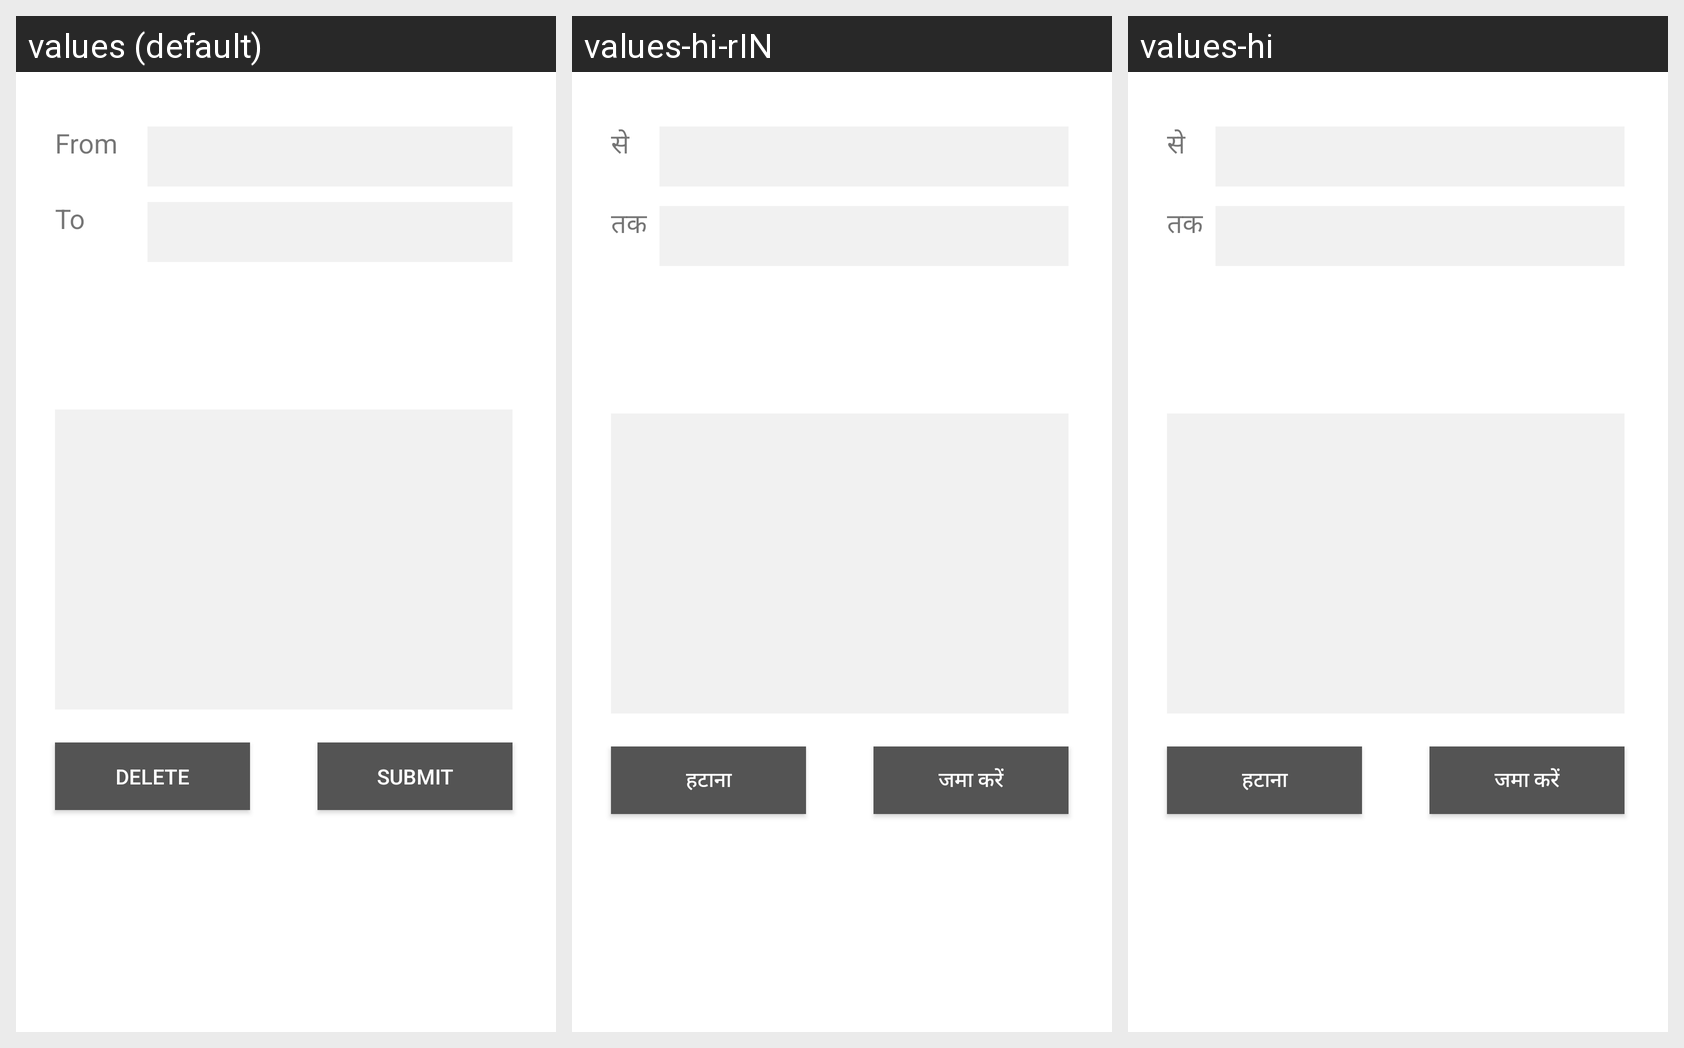

Here is an Android app screen in its default locale and in the app's own translations. Write out the translated-string differences for the strings that appear on this screen.
Android screen res/layout/calendar_event.xml rendered under 3 locales, left to right: values (default), values-hi-rIN, values-hi. Device: Nexus 5 (rendered at 1080×1920; each locale shown at half size, 540×960, under a caption strip naming it); theme AppTheme.
Strings drawn on this screen, with the default value and each locale's value (text and hints the layout hard-codes, and strings that could not be matched under every locale, appear in the picture but are not listed):

To
  values: To
  values-hi-rIN: तक
  values-hi: तक

From
  values: From
  values-hi-rIN: से
  values-hi: से

Delete_button_label
  values: Delete
  values-hi-rIN: हटाना
  values-hi: हटाना

Submit
  values: Submit
  values-hi-rIN: जमा करें
  values-hi: जमा करें
